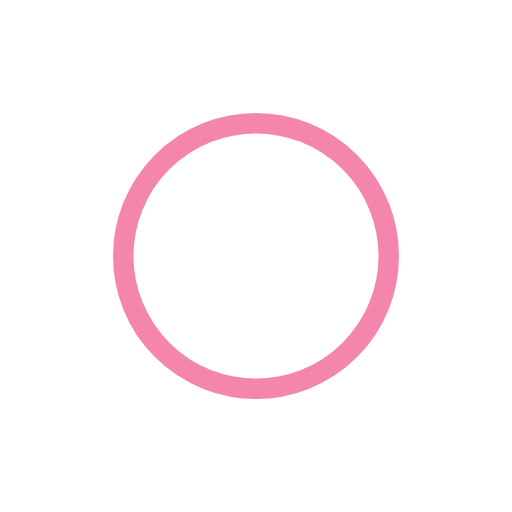
t = 0.00 s
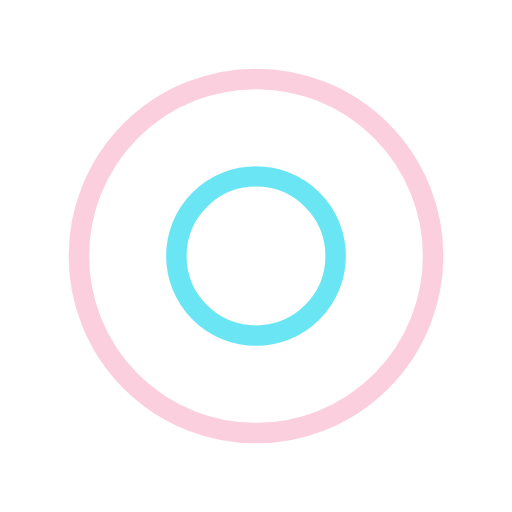
t = 0.25 s
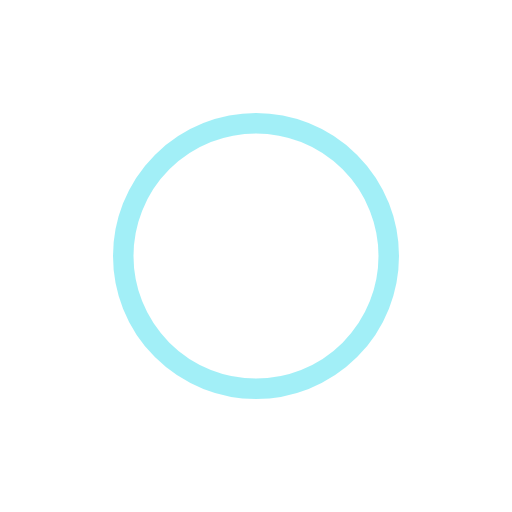
t = 0.50 s
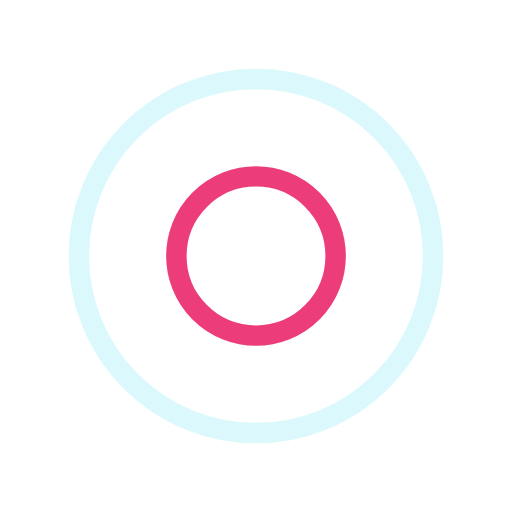
t = 0.75 s

The animated SVG that drew these frames (rendered in a browser with its animation timeline set to each time). Animation: 4 SMIL elements (animate=4); one cycle of 1.00 s, repeats indefinitely.

<?xml version="1.0" encoding="utf-8"?>
<svg xmlns="http://www.w3.org/2000/svg" xmlns:xlink="http://www.w3.org/1999/xlink" style="margin: auto; background: none; display: block; shape-rendering: auto; animation-play-state: running; animation-delay: 0s;" width="60px" height="60px" viewBox="0 0 100 100" preserveAspectRatio="xMidYMid">
<circle cx="50" cy="50" r="0" fill="none" stroke="#e90c59" stroke-width="4" style="animation-play-state: running; animation-delay: 0s;">
  <animate attributeName="r" repeatCount="indefinite" dur="1s" values="0;40" keyTimes="0;1" keySplines="0 0.2 0.8 1" calcMode="spline" begin="-0.5s" style="animation-play-state: running; animation-delay: 0s;"></animate>
  <animate attributeName="opacity" repeatCount="indefinite" dur="1s" values="1;0" keyTimes="0;1" keySplines="0.2 0 0.8 1" calcMode="spline" begin="-0.5s" style="animation-play-state: running; animation-delay: 0s;"></animate>
</circle>
<circle cx="50" cy="50" r="0" fill="none" stroke="#46dff0" stroke-width="4" style="animation-play-state: running; animation-delay: 0s;">
  <animate attributeName="r" repeatCount="indefinite" dur="1s" values="0;40" keyTimes="0;1" keySplines="0 0.2 0.8 1" calcMode="spline" style="animation-play-state: running; animation-delay: 0s;"></animate>
  <animate attributeName="opacity" repeatCount="indefinite" dur="1s" values="1;0" keyTimes="0;1" keySplines="0.2 0 0.8 1" calcMode="spline" style="animation-play-state: running; animation-delay: 0s;"></animate>
</circle>
<!-- [ldio] generated by https://loading.io/ --></svg>